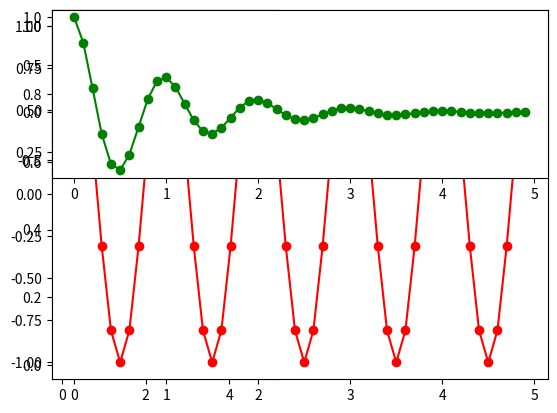

This chart was generated by the following Python code:
import numpy as np
import matplotlib.pyplot as plt

plt.figure(1)

t = np.arange(0.0, 5.0, 0.1)  # try printing t

plt.subplot(1, 2, 1)
y1 = np.exp(-t)
plt.plot(t, y1, 'g')  # try 'g' or 'bo' or 'k+'

plt.subplot(1, 1, 1)
y2 = np.cos(2 * np.pi * t)
plt.plot(t, y2, 'ro-')

plt.subplot(2, 1, 1)
y3 = y2 * y1
plt.plot(t, y3, 'go-')

plt.show()

